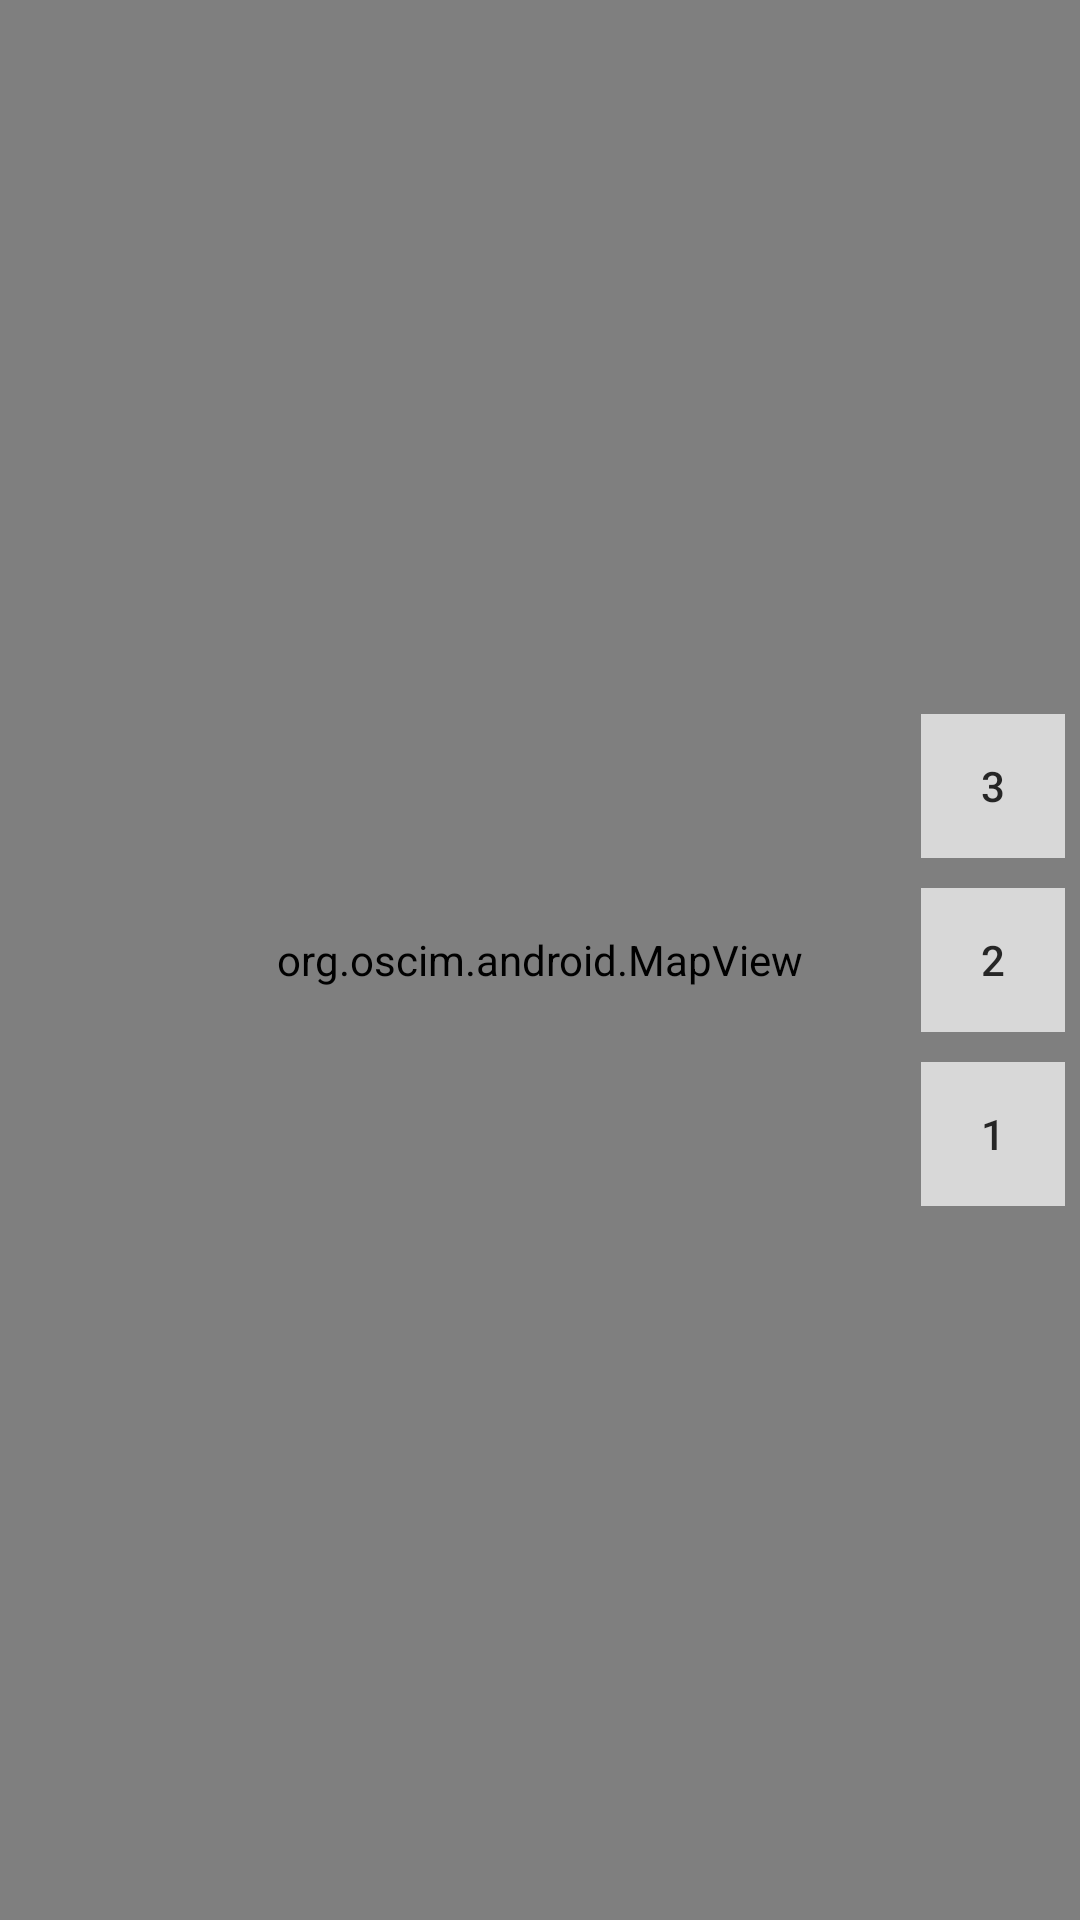

This screen was rendered from an Android layout file. Write that file and the resources it references.
<!-- AndroidManifest.xml: application theme AppTheme -->
<!-- res/layout/content_main.xml -->
<?xml version="1.0" encoding="utf-8"?>
<RelativeLayout
    xmlns:android="http://schemas.android.com/apk/res/android"
    xmlns:app="http://schemas.android.com/apk/res-auto"
    xmlns:tools="http://schemas.android.com/tools"
    android:layout_width="match_parent"
    android:layout_height="match_parent"
    app:layout_behavior="@string/appbar_scrolling_view_behavior"
    tools:context=".MainActivity"
    tools:showIn="@layout/app_bar_main">


    <org.oscim.android.MapView
        android:id="@+id/mapView"
        android:layout_width="fill_parent"
        android:layout_height="fill_parent" />


    <LinearLayout
        android:layout_width="match_parent"
        android:layout_height="match_parent"
        android:layout_alignParentTop="true"
        android:alpha="0.7"
        android:gravity="center|end"
        android:orientation="vertical">


        <Button
            android:id="@+id/buttonFloor3"
            style="@android:style/Widget.DeviceDefault.Light.Button.Borderless.Small"
            android:layout_width="wrap_content"
            android:layout_height="wrap_content"
            android:layout_margin="@dimen/buttonFloorMargin"
            android:background="@android:color/background_light"
            android:onClick="onClick"
            android:text="@string/buttonFloor3"
            android:textColor="@android:color/black" />


        <Button
            android:id="@+id/buttonFloor2"
            style="@android:style/Widget.DeviceDefault.Light.Button.Borderless.Small"
            android:layout_width="wrap_content"
            android:layout_height="wrap_content"
            android:layout_margin="@dimen/buttonFloorMargin"
            android:background="@android:color/background_light"
            android:onClick="onClick"
            android:text="@string/buttonFloor2"
            android:textColor="@android:color/black" />

        <Button
            android:id="@+id/buttonFloor1"
            style="@android:style/Widget.DeviceDefault.Light.Button.Borderless.Small"
            android:layout_width="wrap_content"
            android:layout_height="wrap_content"
            android:layout_margin="@dimen/buttonFloorMargin"
            android:background="@android:color/background_light"
            android:onClick="onClick"
            android:text="@string/buttonFloor1"
            android:textColor="@android:color/black" />

    </LinearLayout>
</RelativeLayout>
<!-- res/layout/app_bar_main.xml (included above) -->
<?xml version="1.0" encoding="utf-8"?>
<android.support.design.widget.CoordinatorLayout xmlns:android="http://schemas.android.com/apk/res/android"
    xmlns:app="http://schemas.android.com/apk/res-auto"
    xmlns:tools="http://schemas.android.com/tools"
    android:layout_width="match_parent"
    android:layout_height="match_parent"
    tools:context=".MainActivity">

    <android.support.design.widget.AppBarLayout
        android:layout_width="match_parent"
        android:layout_height="wrap_content"
        android:theme="@style/AppTheme.AppBarOverlay">

        <android.support.v7.widget.Toolbar
            android:id="@+id/toolbar"
            android:layout_width="match_parent"
            android:layout_height="?attr/actionBarSize"
            android:background="?attr/colorPrimary"
            app:popupTheme="@style/AppTheme.PopupOverlay" />

    </android.support.design.widget.AppBarLayout>

    <include
        android:id="@+id/include2"
        layout="@layout/content_main" />


    <android.support.design.widget.FloatingActionButton
        android:id="@+id/fab"
        android:layout_width="wrap_content"
        android:layout_height="wrap_content"
        android:layout_gravity="bottom|end"
        android:layout_margin="@dimen/floatButtonMargin"
        app:backgroundTint="@android:color/white"
        app:srcCompat="@drawable/ic_simple_logo"/>

    

</android.support.design.widget.CoordinatorLayout>
<!-- resources referenced by this layout -->
<resources>
  <dimen name="buttonFloorMargin">5dp</dimen>
  <dimen name="floatButtonMargin">20dp</dimen>
  <!-- drawable ic_simple_logo: png bitmap (drawable-hdpi, 4764 bytes) -->
  <string name="buttonFloor1">1</string>
  <string name="buttonFloor2">2</string>
  <string name="buttonFloor3">3</string>
  <style name="AppTheme.AppBarOverlay" parent="ThemeOverlay.AppCompat.Dark.ActionBar" />
  <style name="AppTheme.PopupOverlay" parent="ThemeOverlay.AppCompat.Light" />
  <style name="AppTheme" parent="Theme.AppCompat.Light.DarkActionBar">
          
          <item name="colorPrimary">@color/colorPrimary</item>
          <item name="colorAccent">#90b78b</item>
          <item name="android:windowBackground">@drawable/logo_start</item>
      </style>
  <color name="colorPrimary">#287828</color>
</resources>
